Run: headless pygame with SDL's dummy video driver; simulated clock (each Clock.tick advances the game by its frame time, no real sleeping); random seed 0; keys injected as events and as key.get_pressed() state; no mouse input.
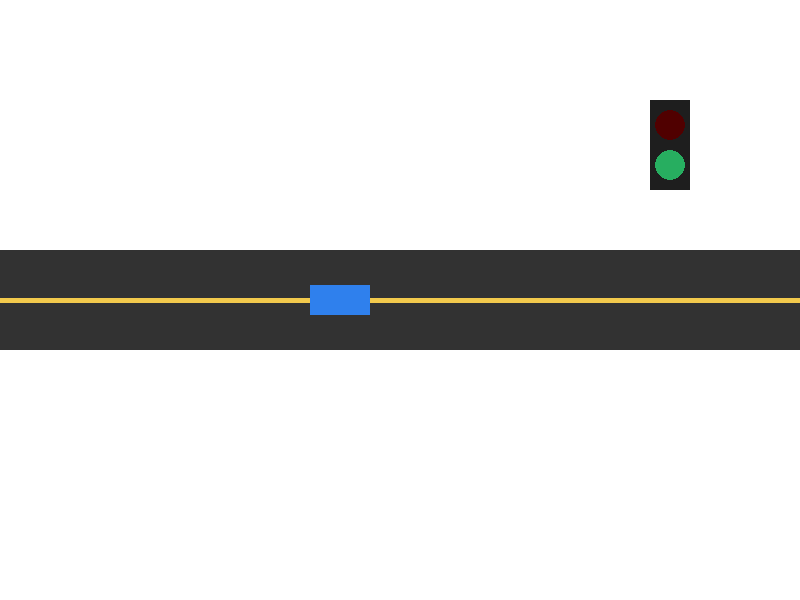
Frame 1 of 4 · flips 1–60 · no input
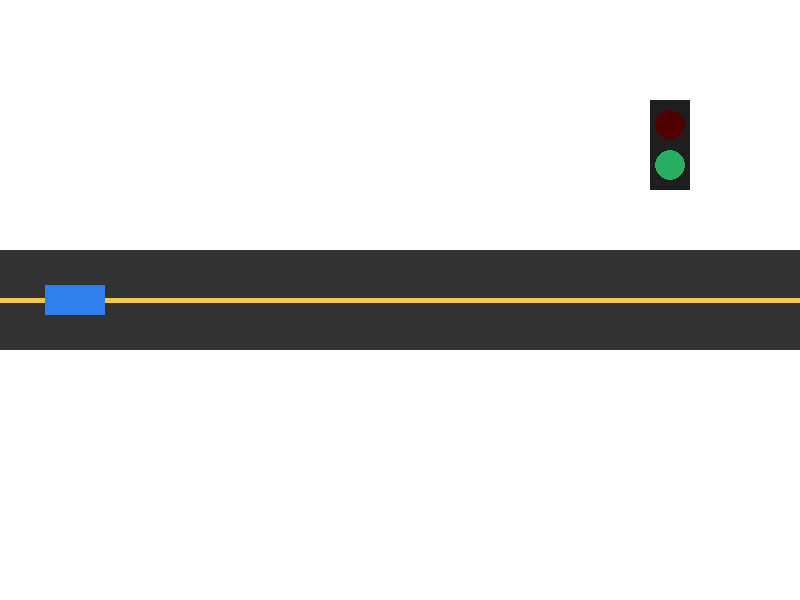
Frame 2 of 4 · flips 61–180 · tapped SPACE, RETURN · held RIGHT (→), D
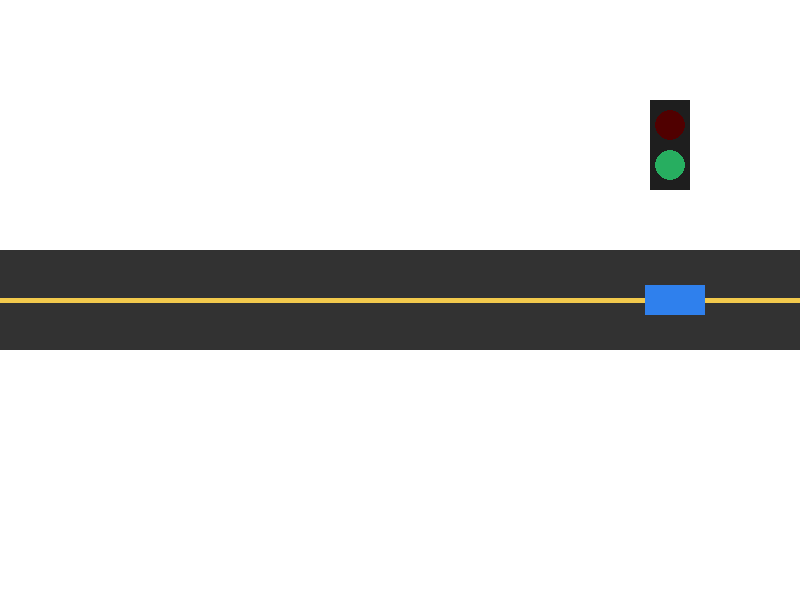
Frame 3 of 4 · flips 181–300 · held DOWN (↓), S
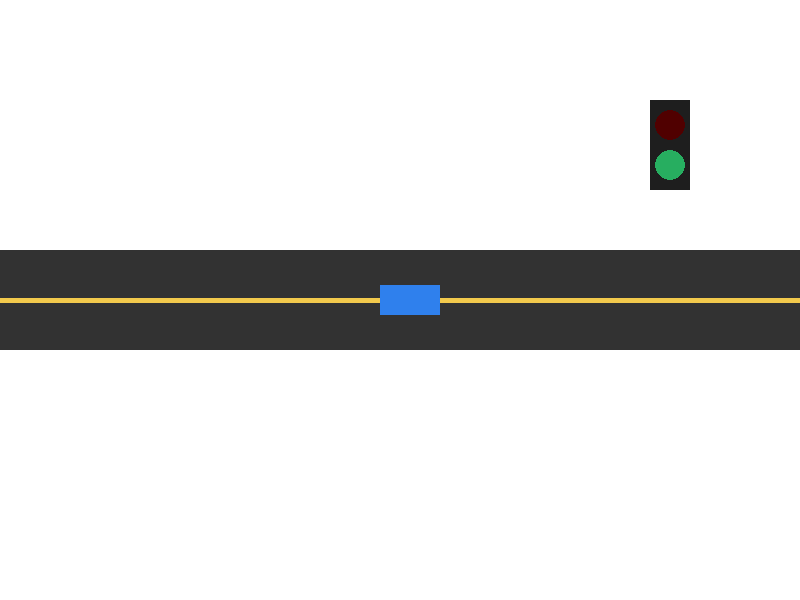
Frame 4 of 4 · flips 301–420 · held LEFT (←), A, UP (↑), W

The pygame program that drew these frames:

import pygame
import random

pygame.init()

SCREEN_WIDTH = 800
SCREEN_HEIGHT = 600
screen = pygame.display.set_mode((SCREEN_WIDTH, SCREEN_HEIGHT))
pygame.display.set_caption("Smart Traffic Signal Simulator")

clock = pygame.time.Clock()
FPS = 60

WHITE = (255, 255, 255)
GRAY = (50, 50, 50)
YELLOW = (242, 201, 76)
RED = (235, 87, 87)
GREEN = (39, 174, 96)

COLOR_CHANGE_EVENT = pygame.USEREVENT + 1
SIGNAL_CHANGE_EVENT = pygame.USEREVENT + 2

class Car(pygame.sprite.Sprite):
    def __init__(self, x, y):
        super().__init__()
        self.image = pygame.Surface((60, 30))
        self.color = (47, 128, 237)
        self.image.fill(self.color)
        
        self.rect = self.image.get_rect()
        self.rect.x = x
        self.rect.y = y
        
        self.velocity_x = 5

    def update(self):
        self.rect.x += self.velocity_x

        if self.rect.left > SCREEN_WIDTH:
            pygame.event.post(pygame.event.Event(COLOR_CHANGE_EVENT))
            pygame.event.post(pygame.event.Event(SIGNAL_CHANGE_EVENT))
            self.rect.right = 0

    def change_color(self):
        self.color = (random.randint(50, 255), random.randint(50, 255), random.randint(50, 255))
        self.image.fill(self.color)


class TrafficLight:
    def __init__(self, x, y):
        self.x = x
        self.y = y
        self.state = "GREEN"

    def toggle_state(self):
        if self.state == "GREEN":
            self.state = "RED"
        else:
            self.state = "GREEN"

    def draw(self, surface):
        pygame.draw.rect(surface, (30, 30, 30), (self.x, self.y, 40, 90))
        
        red_color = RED if self.state == "RED" else (80, 0, 0)
        green_color = GREEN if self.state == "GREEN" else (0, 80, 0)
        
        pygame.draw.circle(surface, red_color, (self.x + 20, self.y + 25), 15)
        pygame.draw.circle(surface, green_color, (self.x + 20, self.y + 65), 15)


car = Car(x=10, y=285)
traffic_light = TrafficLight(x=650, y=100)

car_group = pygame.sprite.Group()
car_group.add(car)

running = True

while running:
    for event in pygame.event.get():
        if event.type == pygame.QUIT:
            running = False
            
        elif event.type == COLOR_CHANGE_EVENT:
            car.change_color()
            
        elif event.type == SIGNAL_CHANGE_EVENT:
            traffic_light.toggle_state()

    car_group.update()

    screen.fill(WHITE)
    
    pygame.draw.rect(screen, GRAY, (0, 250, SCREEN_WIDTH, 100))
    pygame.draw.line(screen, YELLOW, (0, 300), (SCREEN_WIDTH, 300), 5)
    
    traffic_light.draw(screen)
    car_group.draw(screen)

    pygame.display.flip()
    clock.tick(FPS)

pygame.quit()
